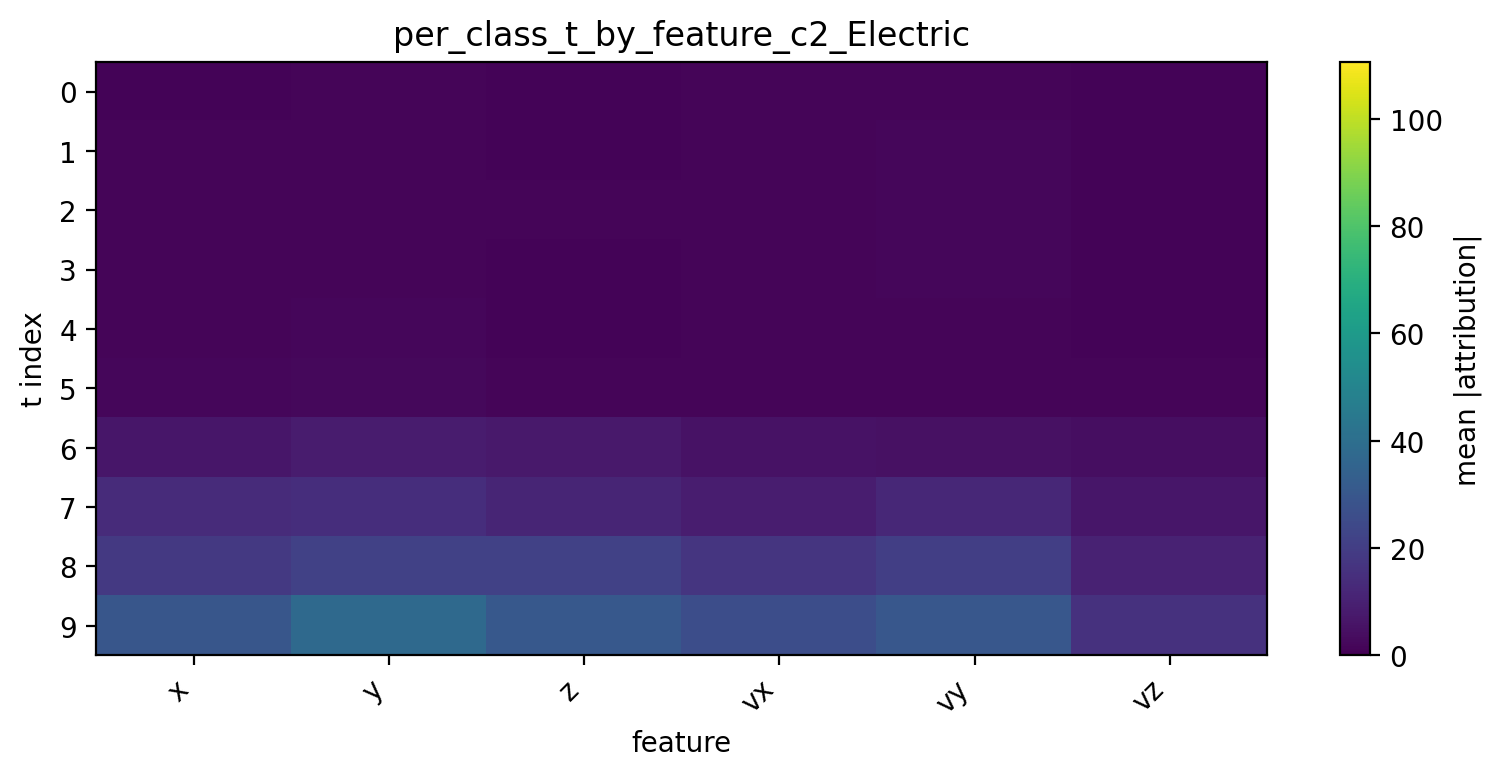

Data behind this chart, as committed beside it:
t, x, y, z, vx, vy, vz
0, 1.248, 1.482, 1.045, 1.397, 1.647, 0.9339
1, 1.381, 1.527, 1.276, 1.532, 1.924, 1.015
2, 1.407, 1.561, 1.345, 1.6, 1.964, 1.086
3, 1.34, 1.639, 1.246, 1.603, 1.766, 1.133
4, 1.417, 1.827, 1.189, 1.647, 1.585, 1.233
5, 1.744, 2.352, 1.468, 1.678, 1.457, 1.399
6, 6.827, 8.416, 7.36, 5.525, 4.908, 4.312
7, 13.8, 14.46, 11.31, 8.715, 12.31, 6.518
8, 18.32, 21.5, 21.31, 16.86, 20.65, 10.47
9, 29.74, 37.98, 30.4, 26.32, 30.2, 15.64
